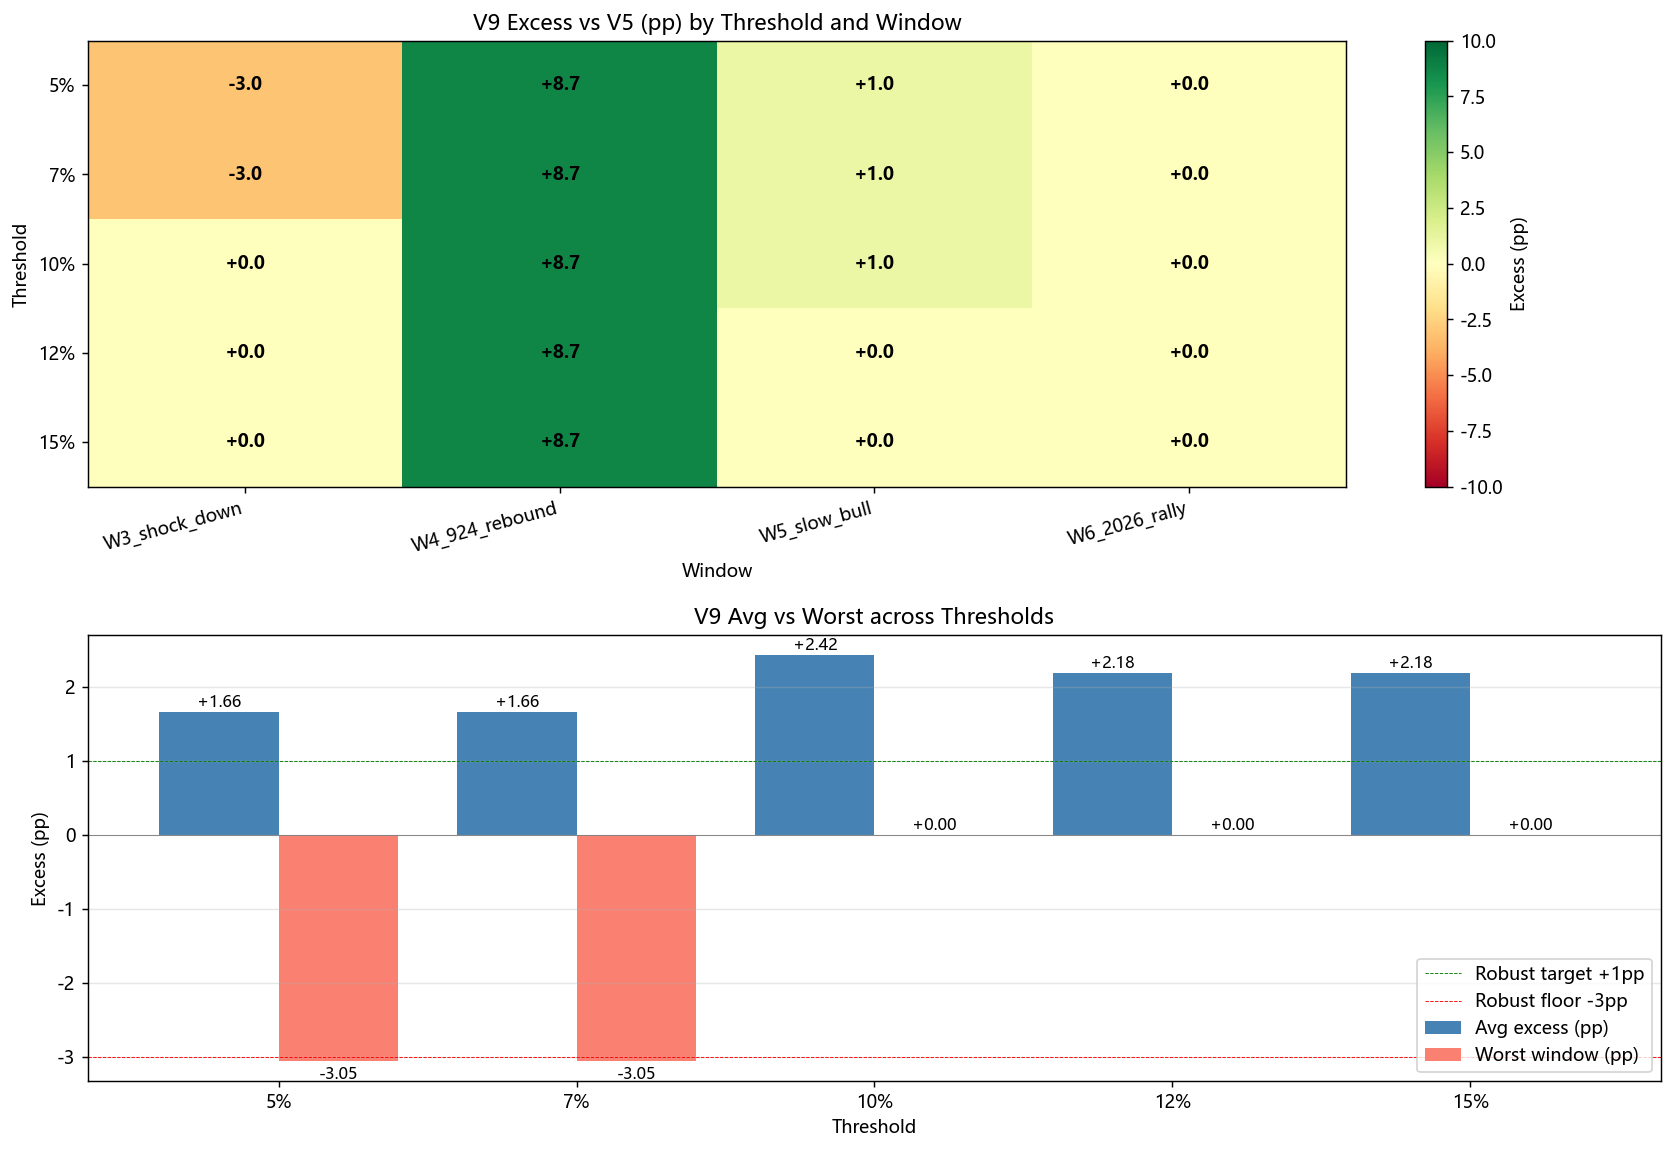

The table this chart was drawn from, first rows:
threshold_pct, W3_shock_down_V9, W3_shock_down_excess, W3_shock_down_trig, W4_924_rebound_V9, W4_924_rebound_excess, W4_924_rebound_trig, W5_slow_bull_V9, W5_slow_bull_excess, W5_slow_bull_trig, W6_2026_rally_V9, W6_2026_rally_excess, W6_2026_rally_trig, avg_excess, worst_excess, win_rate, total_triggers, robust
5.0, 0.2035, -0.03049, 2, 0.008547, 0.08728, 1, 0.2079, 0.009613, 1, -0.0005345, 0.0, 0, 0.0166, -0.03049, 0.5, 4, False
7, 0.2035, -0.03049, 2, 0.008547, 0.08728, 1, 0.2079, 0.009613, 1, -0.0005345, 0.0, 0, 0.0166, -0.03049, 0.5, 4, False
10.0, 0.234, 0.0, 0, 0.008547, 0.08728, 1, 0.2079, 0.009613, 1, -0.0005345, 0.0, 0, 0.02422, 0.0, 0.5, 2, False
12.0, 0.234, 0.0, 0, 0.008547, 0.08728, 1, 0.1983, 0.0, 0, -0.0005345, 0.0, 0, 0.02182, 0.0, 0.25, 1, False
15.0, 0.234, 0.0, 0, 0.008547, 0.08728, 1, 0.1983, 0.0, 0, -0.0005345, 0.0, 0, 0.02182, 0.0, 0.25, 1, False
